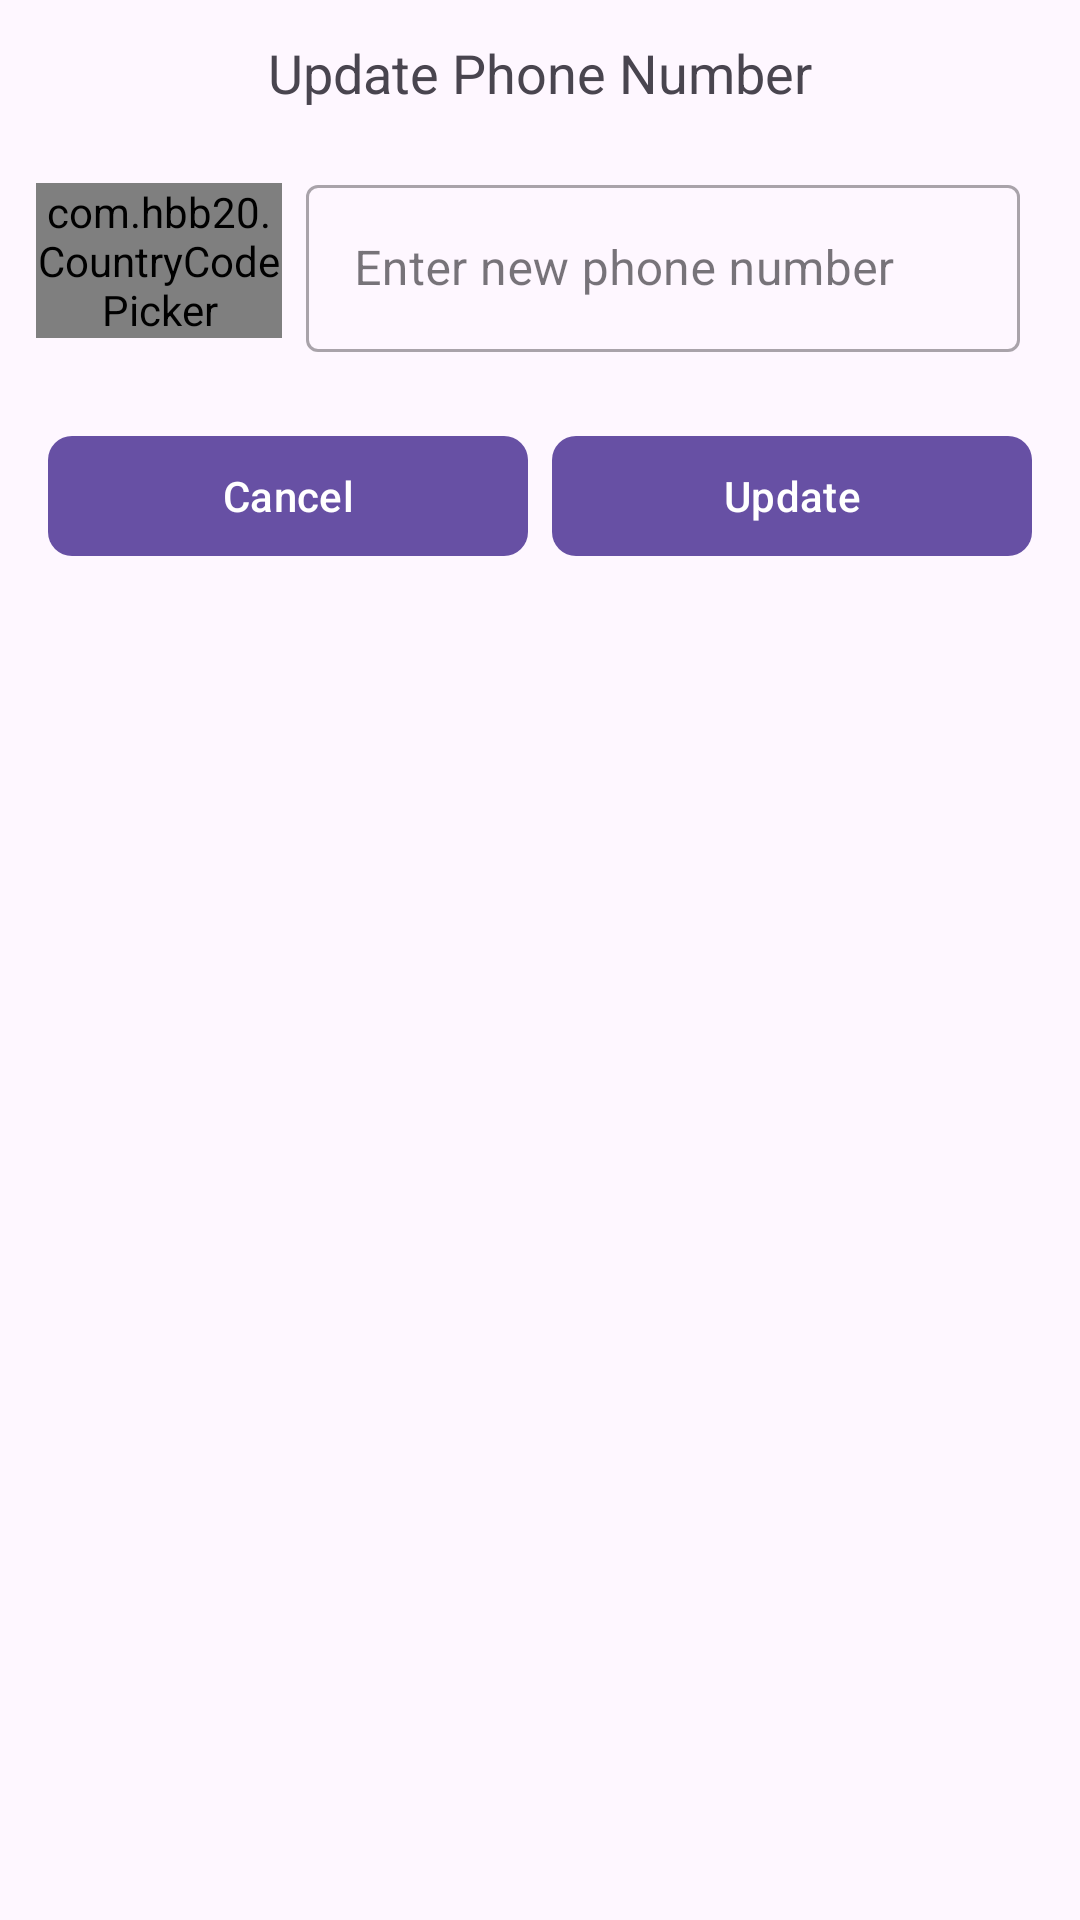

This screen was rendered from an Android layout file. Write that file and the resources it references.
<!-- AndroidManifest.xml: application theme Theme.TheFreighterApp -->
<!-- res/layout/edit_phone_number_dialog.xml -->
<?xml version="1.0" encoding="utf-8"?>
<LinearLayout xmlns:android="http://schemas.android.com/apk/res/android"
    android:layout_width="match_parent"
    android:layout_height="wrap_content"
    xmlns:app="http://schemas.android.com/apk/res-auto"
    android:orientation="vertical"
    android:padding="@dimen/padding_mini">

    <TextView
        android:layout_width="match_parent"
        android:layout_height="wrap_content"
        android:textAlignment="center"
        android:text="@string/update_phone_number"
        android:padding="@dimen/padding_mini"
        android:layout_margin="@dimen/padding_mini"
        android:textSize="@dimen/text_l"/>

    <LinearLayout
        android:layout_width="match_parent"
        android:layout_height="wrap_content"
        android:weightSum="4"
        android:layout_margin="@dimen/padding_mini"
        android:padding="@dimen/padding_mini"
        android:orientation="horizontal">

        <com.hbb20.CountryCodePicker
            android:id="@+id/update_phone_number_country_code_picker"
            android:layout_width="0dp"
            android:layout_gravity="center"
            android:layout_height="wrap_content"
            android:layout_weight="1"
            app:ccp_countryPreference="IE,NG,GB"
            app:ccp_defaultNameCode="IE"/>

        <com.google.android.material.textfield.TextInputLayout
            android:id="@+id/text_input_layout_update_customer_phone"
            style="@style/Widget.MaterialComponents.TextInputLayout.OutlinedBox"
            android:layout_width="0dp"
            android:layout_height="wrap_content"
            android:layout_weight="3"
            android:layout_marginStart="@dimen/padding_mini"
            android:layout_marginEnd="@dimen/padding_mini"
            android:hint="@string/update_phone"
            android:padding="@dimen/padding_mini">

            <com.google.android.material.textfield.TextInputEditText
                android:id="@+id/update_customer_phone"
                android:layout_width="match_parent"
                android:layout_height="wrap_content"
                android:contentDescription="@string/update_phone"
                android:importantForAutofill="no"
                android:inputType="number"
                android:maxLength="10"
                android:labelFor="@id/register_customer_phone" />
        </com.google.android.material.textfield.TextInputLayout>

    </LinearLayout>


    <LinearLayout
        android:layout_width="match_parent"
        android:layout_height="wrap_content"
        android:weightSum="2"
        android:layout_margin="@dimen/padding_mini"
        android:padding="@dimen/padding_mini"
        android:orientation="horizontal">

        <com.google.android.material.button.MaterialButton
            android:id="@+id/btn_cancel"
            android:layout_width="0dp"
            android:layout_gravity="center"
            android:layout_height="wrap_content"
            android:layout_weight="1"
            android:layout_margin="@dimen/padding_mini"
            android:text="@string/new_dispatch_cancel_btn"
            app:cornerRadius="@dimen/margin_mini"/>

        <com.google.android.material.button.MaterialButton
            android:id="@+id/btn_update"
            android:layout_width="0dp"
            android:layout_gravity="center"
            android:layout_height="wrap_content"
            android:layout_weight="1"
            android:text="@string/update"
            android:layout_margin="@dimen/padding_mini"
            app:cornerRadius="@dimen/margin_mini"/>

    </LinearLayout>

</LinearLayout>
<!-- resources referenced by this layout -->
<resources>
  <dimen name="margin_mini">8dp</dimen>
  <dimen name="padding_mini">4dp</dimen>
  <dimen name="text_l">18sp</dimen>
  <string name="new_dispatch_cancel_btn">Cancel</string>
  <string name="update">Update</string>
  <string name="update_phone">Enter new phone number</string>
  <string name="update_phone_number">Update Phone Number</string>
  <style name="Theme.TheFreighterApp" parent="Theme.Material3.DayNight.NoActionBar">
          
          <item name="android:statusBarColor">@color/primary</item>
          
      </style>
  <color name="primary">#FF018786</color>
</resources>
